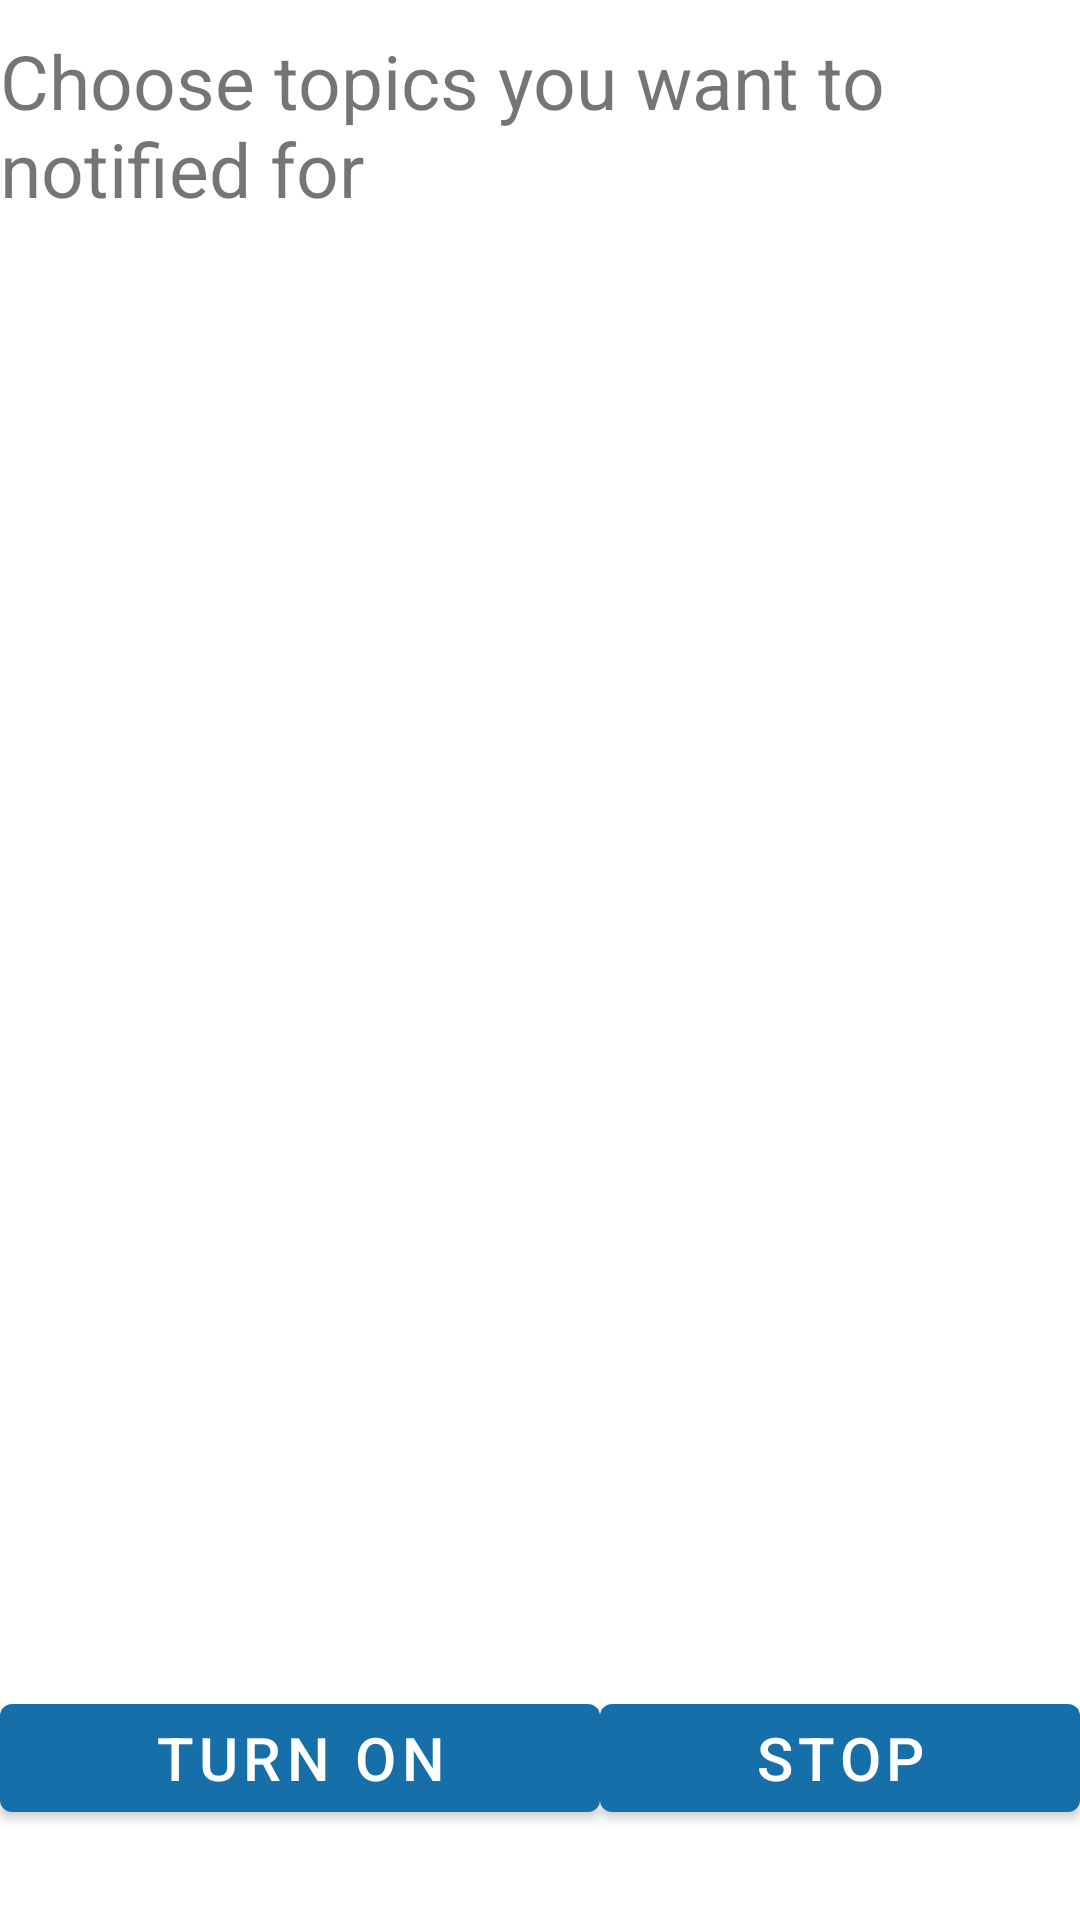

Produce the Android XML layout that renders to this screen, including the resource entries it uses.
<!-- AndroidManifest.xml: application theme Theme.NewsApp -->
<!-- res/layout/activity_chips_notifications.xml -->
<?xml version="1.0" encoding="utf-8"?>
<com.google.android.material.circularreveal.CircularRevealLinearLayout xmlns:android="http://schemas.android.com/apk/res/android"
    android:layout_width="match_parent"
    android:layout_height="match_parent"
    android:orientation="vertical">

    <com.google.android.material.textview.MaterialTextView
        android:id="@+id/notifications_hint"
        android:layout_width="match_parent"
        android:layout_height="wrap_content"
        android:layout_marginTop="10dp"
        android:text="@string/notifications_message"
        android:textSize="25sp" />

    <androidx.core.widget.NestedScrollView
        android:id="@+id/notification_scroller"
        android:layout_width="match_parent"
        android:layout_height="0dp"
        android:layout_weight="1">

        <com.google.android.material.chip.ChipGroup
            android:id="@+id/notification_list"
            android:layout_width="match_parent"
            android:layout_height="wrap_content" />
    </androidx.core.widget.NestedScrollView>

    <com.google.android.material.circularreveal.CircularRevealLinearLayout
        android:layout_width="match_parent"
        android:layout_height="wrap_content"
        android:orientation="horizontal"
        android:layout_marginBottom="30dp">

        <com.google.android.material.button.MaterialButton
            android:id="@+id/button_apply_notifications"
            android:layout_width="wrap_content"
            android:layout_height="wrap_content"
            android:layout_weight="1"
            android:text="@string/turn_on_button_message"
            android:textSize="20sp"
            style="?android:attr/buttonTintMode" />

        <com.google.android.material.button.MaterialButton
            android:id="@+id/button_stop_notifications"
            android:layout_width="wrap_content"
            android:layout_height="wrap_content"
            android:layout_weight="1"
            android:text="@string/stop_button_message"
            android:textSize="20sp"
            style="?android:attr/buttonTintMode" />
    </com.google.android.material.circularreveal.CircularRevealLinearLayout>
</com.google.android.material.circularreveal.CircularRevealLinearLayout>
<!-- resources referenced by this layout -->
<resources>
  <string name="notifications_message">Choose topics you want to notified for</string>
  <string name="stop_button_message">stop</string>
  <string name="turn_on_button_message">turn on</string>
  <style name="Theme.NewsApp" parent="Theme.MaterialComponents.DayNight.NoActionBar">
          
          <item name="colorPrimary">@color/blue2</item>
          <item name="colorPrimaryVariant">@color/blue1</item>
          <item name="colorOnPrimary">@color/white</item>
          
          <item name="colorSecondary">@color/blue3</item>
          <item name="colorSecondaryVariant">@color/blue5</item>
          <item name="colorOnSecondary">@color/black</item>
          
          <item name="android:statusBarColor">?attr/colorPrimaryVariant</item>
          
      </style>
  <color name="blue2">#176FAA</color>
  <color name="blue1">#3785C1</color>
  <color name="white">#FFFFFFFF</color>
  <color name="blue3">#1AC1F4</color>
  <color name="blue5">#124C7A</color>
  <color name="black">#FF000000</color>
</resources>
